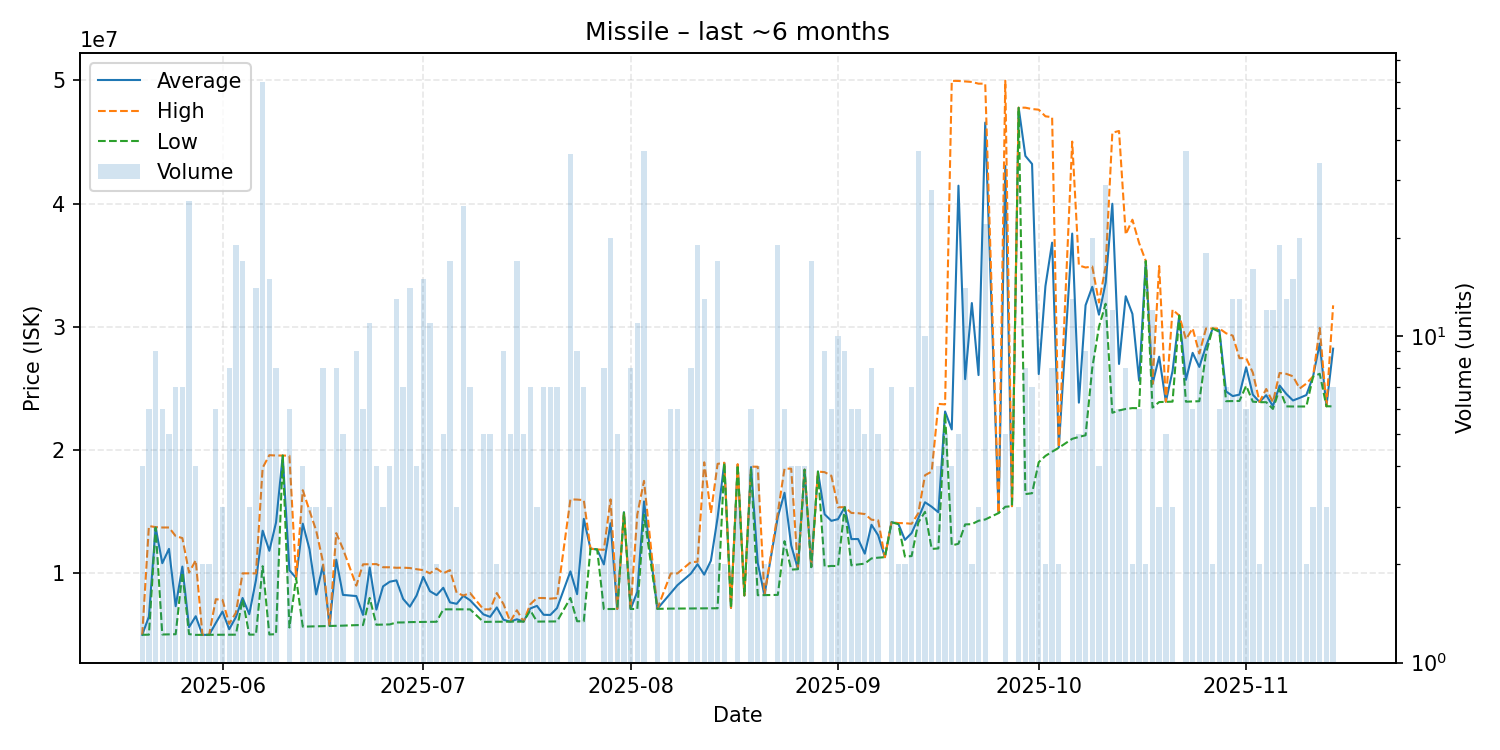

The file beside this chart, header and first rows:
date, average, highest, lowest, order_count, volume
2025-05-20, 5010000, 5010000, 5010000, 1, 4
2025-05-21, 6490167, 13840000, 5020000, 3, 6
2025-05-22, 13742222, 13750000, 13710000, 8, 9
2025-05-23, 10823333, 13720000, 5035000, 4, 6
2025-05-24, 11984000, 13720000, 5050000, 4, 5
2025-05-25, 7332857, 13020000, 5058000, 6, 7
2025-05-26, 10546000, 12860000, 10060000, 4, 7
2025-05-27, 5627115, 10060000, 5064000, 15, 26
2025-05-28, 6518250, 11060000, 5005000, 4, 4
2025-05-29, 5007500, 5008000, 5007000, 2, 2
2025-05-30, 5007000, 5007000, 5007000, 2, 2
2025-05-31, 5972500, 7900000, 5009000, 4, 6
2025-06-01, 6900333, 7840500, 5020000, 3, 3
2025-06-02, 5460625, 5900000, 5021000, 5, 8
2025-06-03, 6443105, 6800000, 5021500, 10, 19
2025-06-04, 7999824, 10000000, 7894000, 7, 17
2025-06-05, 6683000, 9999000, 5025000, 3, 3
2025-06-06, 9450071, 9997000, 5026500, 12, 14
2025-06-07, 13459167, 18565000, 10580000, 22, 60
2025-06-08, 11829467, 19590000, 5036000, 8, 15
2025-06-09, 14122375, 19560000, 5061000, 4, 8
2025-06-10, 19560000, 19560000, 19560000, 1, 1
2025-06-11, 10251833, 19545000, 5603000, 4, 6
2025-06-12, 9621000, 9621000, 9621000, 1, 1
2025-06-13, 14030500, 16750000, 5672000, 4, 4
2025-06-14, 11955333, 15090000, 5686000, 3, 3
2025-06-15, 8286000, 13470000, 5694000, 2, 3
2025-06-16, 10628000, 10980000, 5714000, 8, 8
2025-06-17, 5732000, 5737000, 5722000, 3, 3
2025-06-18, 11108250, 13265000, 5743000, 8, 8
2025-06-19, 8250400, 11995000, 5755000, 5, 5
2025-06-21, 8154333, 9000000, 5796000, 6, 9
2025-06-22, 6626167, 10730000, 5804000, 4, 6
2025-06-23, 10474545, 10740000, 8000000, 6, 11
2025-06-24, 7057750, 10750000, 5826000, 4, 4
2025-06-25, 8943333, 10495000, 5840000, 3, 3
2025-06-26, 9318500, 10490000, 5854000, 4, 4
2025-06-27, 9428000, 10450000, 6011000, 10, 13
2025-06-28, 7920143, 10460000, 6015000, 6, 7
2025-06-29, 7294286, 10430000, 6041500, 8, 14
2025-06-30, 8189500, 10335000, 6044000, 4, 4
2025-07-01, 9714667, 10260000, 6055000, 8, 15
2025-07-02, 8552000, 10000000, 6061500, 10, 11
2025-07-03, 8229500, 10390000, 6069000, 2, 2
2025-07-04, 8828400, 10000000, 7076000, 4, 5
2025-07-05, 7641176, 10260000, 7080000, 9, 17
2025-07-06, 7525000, 8419000, 7078000, 3, 3
2025-07-07, 8178080, 8198000, 7078000, 11, 25
2025-07-08, 7816286, 8400000, 7075000, 7, 7
2025-07-10, 6668000, 7075000, 6060000, 5, 5
2025-07-11, 6467600, 7075500, 6062000, 5, 5
2025-07-12, 7233500, 8400000, 6067000, 2, 2
2025-07-13, 6233444, 7499000, 6075000, 5, 9
2025-07-14, 6079200, 6080000, 6079000, 2, 5
2025-07-15, 6271412, 7000000, 6080000, 7, 17
2025-07-16, 6082200, 6084000, 6082000, 4, 5
2025-07-17, 7148143, 7489000, 6998000, 7, 7
2025-07-18, 7359333, 7998000, 6082000, 3, 3
2025-07-19, 6634714, 7996500, 6090000, 7, 7
2025-07-20, 6622714, 7947000, 6093000, 6, 7
... 110 more rows
